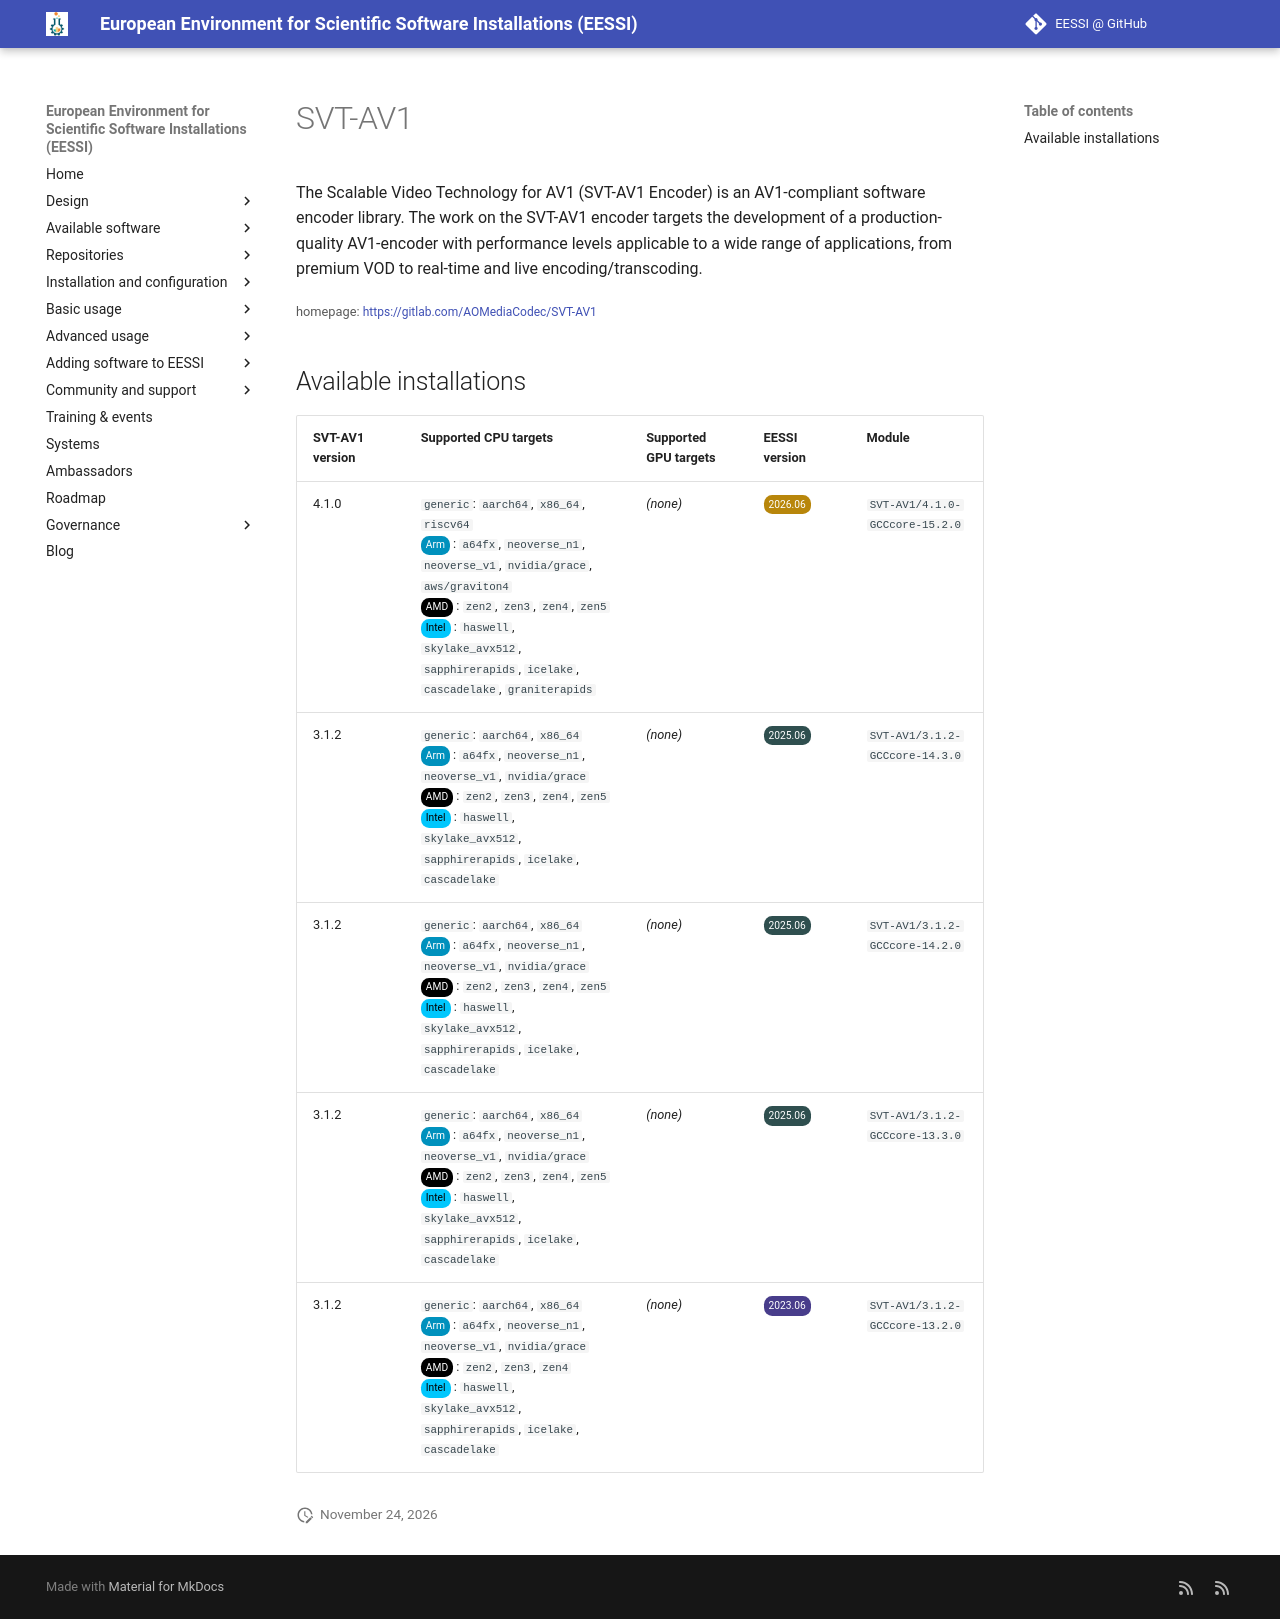

repository: EESSI/docs · page: available_software/detail/SVT-AV1/index.html · generator: mkdocs

---
json_ld:
  '@context': https://schema.org
  '@type': SoftwareApplication
  applicationCategory: DeveloperApplication
  description: 'The Scalable Video Technology for AV1 (SVT-AV1 Encoder) is an AV1-compliant
    software encoder library.

    The work on the SVT-AV1 encoder targets the development of a production-quality
    AV1-encoder with performance levels

    applicable to a wide range of applications, from premium VOD to real-time and
    live encoding/transcoding.'
  license: Not confirmed
  name: SVT-AV1
  offers:
    '@type': Offer
    price: 0
  operatingSystem: LINUX
  review:
    '@type': Review
    author:
      '@type': Organization
      name: EESSI
    reviewBody: Application has been successfully made available on all architectures
      supported by EESSI
    reviewRating:
      '@type': Rating
      ratingValue: 5
  softwareRequirements: See https://www.eessi.io/docs/ for how to make EESSI available
    on your system
  softwareVersion: '[''4.1.0'', ''3.1.2'']'
  url: https://gitlab.com/AOMediaCodec/SVT-AV1
---
# SVT-AV1


The Scalable Video Technology for AV1 (SVT-AV1 Encoder) is an AV1-compliant software encoder library.
The work on the SVT-AV1 encoder targets the development of a production-quality AV1-encoder with performance levels
applicable to a wide range of applications, from premium VOD to real-time and live encoding/transcoding.

<small>homepage: </small><span class="software-link">[https://gitlab.com/AOMediaCodec/SVT-AV1](https://gitlab.com/AOMediaCodec/SVT-AV1)</span>

## Available installations


|SVT-AV1 version|Supported CPU targets|Supported GPU targets|EESSI version|Module|
| --- | --- | --- | --- | --- |
|4.1.0|`generic`: `aarch64`, `x86_64`, `riscv64`<br/><span class="software-cpu-arm">Arm</span>: `a64fx`, `neoverse_n1`, `neoverse_v1`, `nvidia/grace`, `aws/graviton4`<br/><span class="software-cpu-amd">AMD</span>: `zen2`, `zen3`, `zen4`, `zen5`<br/><span class="software-cpu-intel">Intel</span>: `haswell`, `skylake_avx512`, `sapphirerapids`, `icelake`, `cascadelake`, `graniterapids`<br/>|*(none)*|<span class="software-eessi-version-202606">2026.06</span>|`SVT-AV1/4.1.0-GCCcore-15.2.0`|
|3.1.2|`generic`: `aarch64`, `x86_64`<br/><span class="software-cpu-arm">Arm</span>: `a64fx`, `neoverse_n1`, `neoverse_v1`, `nvidia/grace`<br/><span class="software-cpu-amd">AMD</span>: `zen2`, `zen3`, `zen4`, `zen5`<br/><span class="software-cpu-intel">Intel</span>: `haswell`, `skylake_avx512`, `sapphirerapids`, `icelake`, `cascadelake`<br/>|*(none)*|<span class="software-eessi-version-202506">2025.06</span>|`SVT-AV1/3.1.2-GCCcore-14.3.0`|
|3.1.2|`generic`: `aarch64`, `x86_64`<br/><span class="software-cpu-arm">Arm</span>: `a64fx`, `neoverse_n1`, `neoverse_v1`, `nvidia/grace`<br/><span class="software-cpu-amd">AMD</span>: `zen2`, `zen3`, `zen4`, `zen5`<br/><span class="software-cpu-intel">Intel</span>: `haswell`, `skylake_avx512`, `sapphirerapids`, `icelake`, `cascadelake`<br/>|*(none)*|<span class="software-eessi-version-202506">2025.06</span>|`SVT-AV1/3.1.2-GCCcore-14.2.0`|
|3.1.2|`generic`: `aarch64`, `x86_64`<br/><span class="software-cpu-arm">Arm</span>: `a64fx`, `neoverse_n1`, `neoverse_v1`, `nvidia/grace`<br/><span class="software-cpu-amd">AMD</span>: `zen2`, `zen3`, `zen4`, `zen5`<br/><span class="software-cpu-intel">Intel</span>: `haswell`, `skylake_avx512`, `sapphirerapids`, `icelake`, `cascadelake`<br/>|*(none)*|<span class="software-eessi-version-202506">2025.06</span>|`SVT-AV1/3.1.2-GCCcore-13.3.0`|
|3.1.2|`generic`: `aarch64`, `x86_64`<br/><span class="software-cpu-arm">Arm</span>: `a64fx`, `neoverse_n1`, `neoverse_v1`, `nvidia/grace`<br/><span class="software-cpu-amd">AMD</span>: `zen2`, `zen3`, `zen4`<br/><span class="software-cpu-intel">Intel</span>: `haswell`, `skylake_avx512`, `sapphirerapids`, `icelake`, `cascadelake`<br/>|*(none)*|<span class="software-eessi-version-202306">2023.06</span>|`SVT-AV1/3.1.2-GCCcore-13.2.0`|
